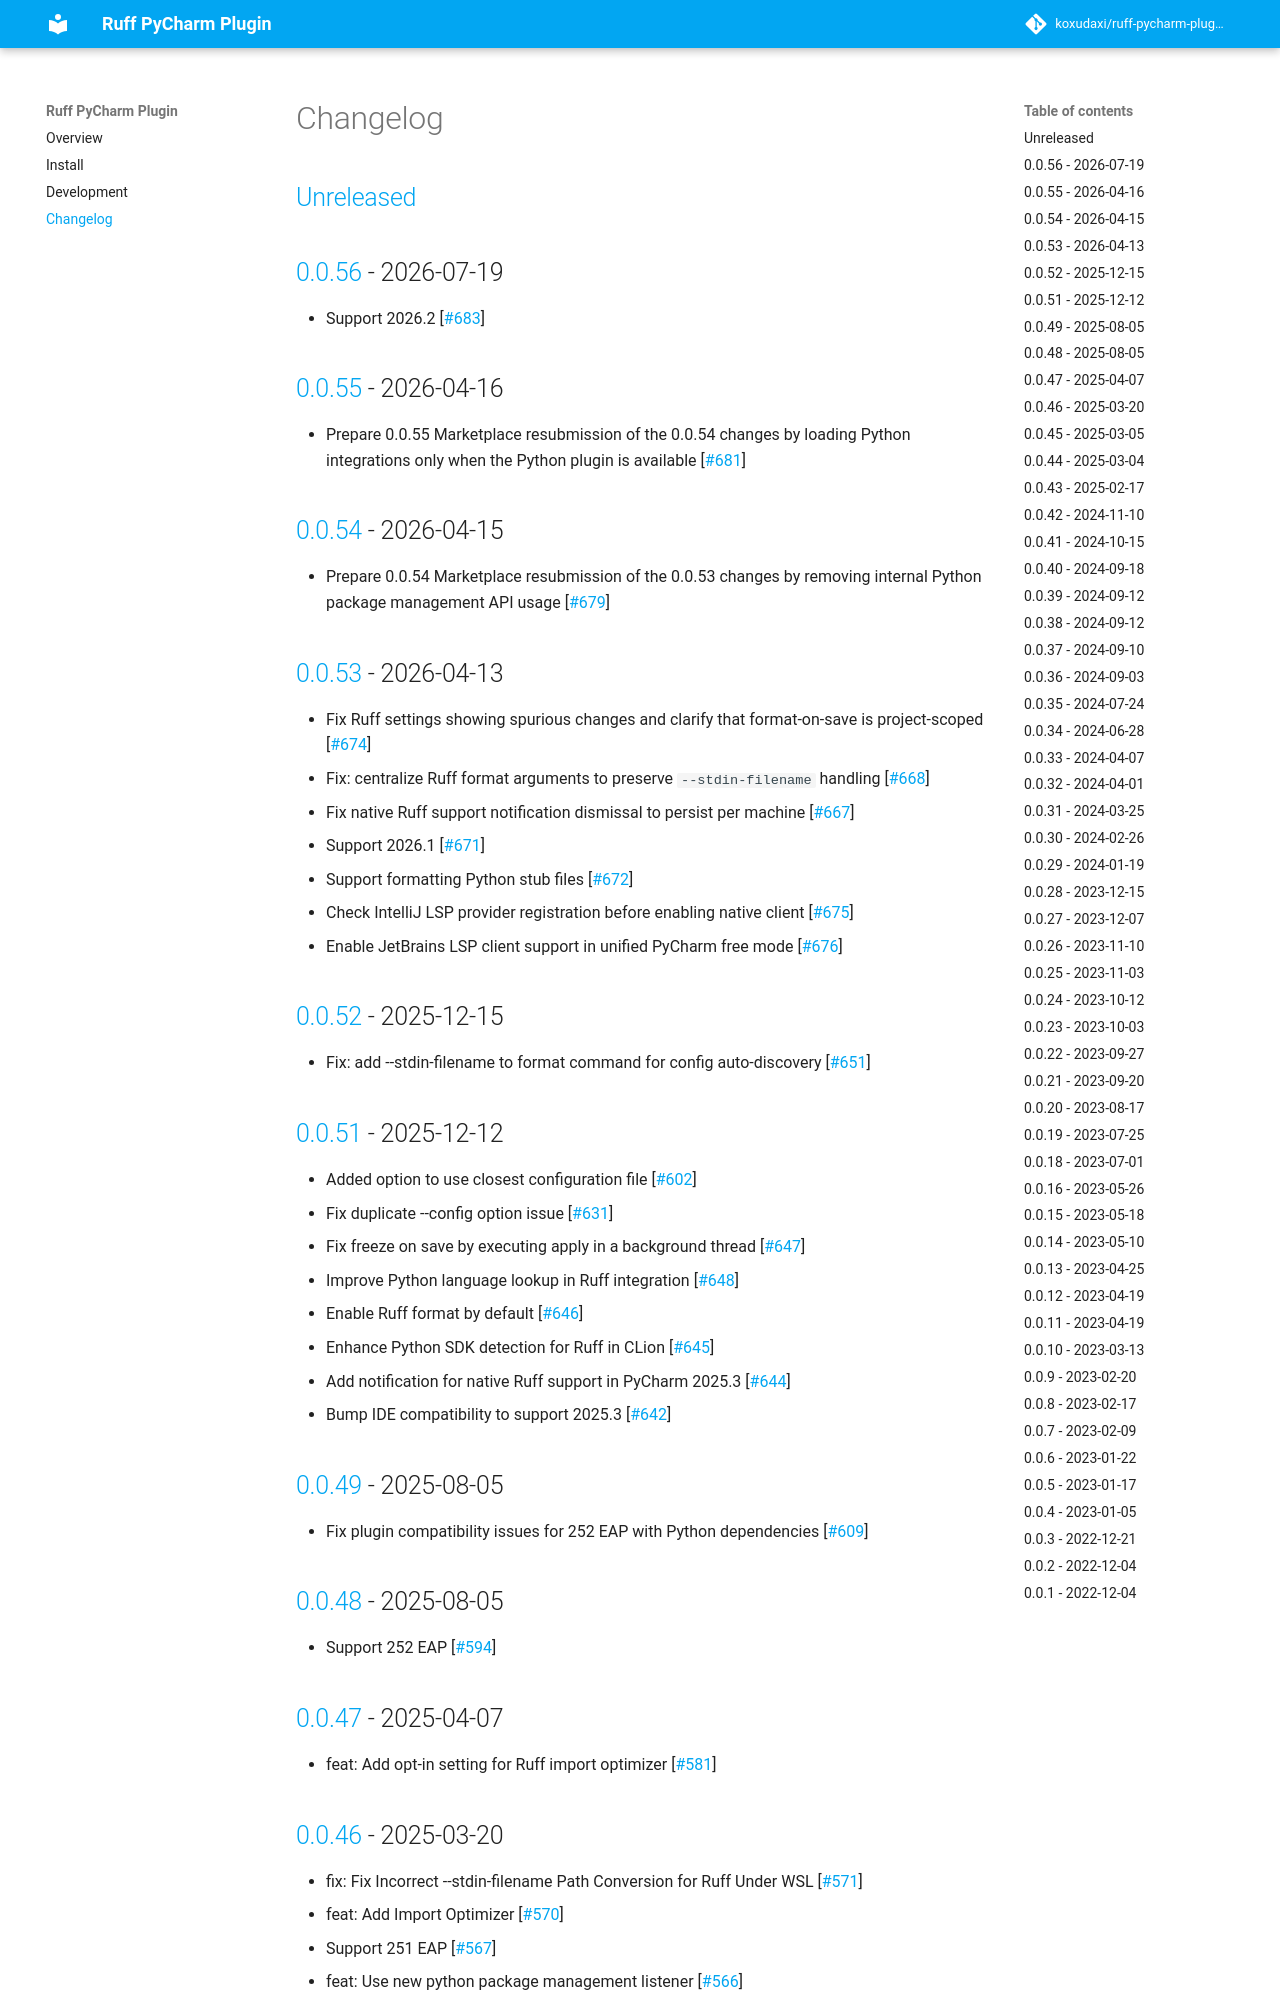

repository: koxudaxi/ruff-pycharm-plugin · page: CHANGELOG/index.html · generator: mkdocs

# Changelog

## [Unreleased]

## [0.0.56] - 2026-07-19

- Support 2026.2 [[#683](https://github.com/koxudaxi/ruff-pycharm-plugin/pull/683)]

## [0.0.55] - 2026-04-16

- Prepare 0.0.55 Marketplace resubmission of the 0.0.54 changes by loading Python integrations only when the Python plugin is available [[#681](https://github.com/koxudaxi/ruff-pycharm-plugin/pull/681)]

## [0.0.54] - 2026-04-15

- Prepare 0.0.54 Marketplace resubmission of the 0.0.53 changes by removing internal Python package management API usage [[#679](https://github.com/koxudaxi/ruff-pycharm-plugin/pull/679)]

## [0.0.53] - 2026-04-13

- Fix Ruff settings showing spurious changes and clarify that format-on-save is project-scoped [[#674](https://github.com/koxudaxi/ruff-pycharm-plugin/pull/674)]
- Fix: centralize Ruff format arguments to preserve `--stdin-filename` handling [[#668](https://github.com/koxudaxi/ruff-pycharm-plugin/pull/668)]
- Fix native Ruff support notification dismissal to persist per machine [[#667](https://github.com/koxudaxi/ruff-pycharm-plugin/pull/667)]
- Support 2026.1 [[#671](https://github.com/koxudaxi/ruff-pycharm-plugin/pull/671)]
- Support formatting Python stub files [[#672](https://github.com/koxudaxi/ruff-pycharm-plugin/pull/672)]
- Check IntelliJ LSP provider registration before enabling native client [[#675](https://github.com/koxudaxi/ruff-pycharm-plugin/pull/675)]
- Enable JetBrains LSP client support in unified PyCharm free mode [[#676](https://github.com/koxudaxi/ruff-pycharm-plugin/pull/676)]

## [0.0.52] - 2025-12-15

- Fix: add --stdin-filename to format command for config auto-discovery [[#651](https://github.com/koxudaxi/ruff-pycharm-plugin/pull/651)]

## [0.0.51] - 2025-12-12

- Added option to use closest configuration file [[#602](https://github.com/koxudaxi/ruff-pycharm-plugin/pull/602)]
- Fix duplicate --config option issue [[#631](https://github.com/koxudaxi/ruff-pycharm-plugin/pull/631)]
- Fix freeze on save by executing apply in a background thread [[#647](https://github.com/koxudaxi/ruff-pycharm-plugin/pull/647)]
- Improve Python language lookup in Ruff integration [[#648](https://github.com/koxudaxi/ruff-pycharm-plugin/pull/648)]
- Enable Ruff format by default [[#646](https://github.com/koxudaxi/ruff-pycharm-plugin/pull/646)]
- Enhance Python SDK detection for Ruff in CLion [[#645](https://github.com/koxudaxi/ruff-pycharm-plugin/pull/645)]
- Add notification for native Ruff support in PyCharm 2025.3 [[#644](https://github.com/koxudaxi/ruff-pycharm-plugin/pull/644)]
- Bump IDE compatibility to support 2025.3 [[#642](https://github.com/koxudaxi/ruff-pycharm-plugin/pull/642)]

## [0.0.49] - 2025-08-05

- Fix plugin compatibility issues for 252 EAP with Python dependencies [[#609](https://github.com/koxudaxi/ruff-pycharm-plugin/pull/609)]

## [0.0.48] - 2025-08-05

- Support 252 EAP [[#594](https://github.com/koxudaxi/ruff-pycharm-plugin/pull/594)]

## [0.0.47] - 2025-04-07

- feat: Add opt-in setting for Ruff import optimizer [[#581](https://github.com/koxudaxi/ruff-pycharm-plugin/pull/581)]

## [0.0.46] - 2025-03-20

- fix: Fix Incorrect --stdin-filename Path Conversion for Ruff Under WSL [[#571](https://github.com/koxudaxi/ruff-pycharm-plugin/pull/571)]
- feat: Add Import Optimizer [[#570](https://github.com/koxudaxi/ruff-pycharm-plugin/pull/570)]
- Support 251 EAP [[#567](https://github.com/koxudaxi/ruff-pycharm-plugin/pull/567)]
- feat: Use new python package management listener [[#566](https://github.com/koxudaxi/ruff-pycharm-plugin/pull/566)]

## [0.0.45] - 2025-03-05

- fix: fix invalid ruff command option [[#564](https://github.com/koxudaxi/ruff-pycharm-plugin/pull/564)]

## [0.0.44] - 2025-03-04

- fix: Add support for partial formatting using --range option [[#562](https://github.com/koxudaxi/ruff-pycharm-plugin/pull/562)]
- fix: fix format and fix action [[#559](https://github.com/koxudaxi/ruff-pycharm-plugin/pull/559)]
- fix: Improve error handling [[#554](https://github.com/koxudaxi/ruff-pycharm-plugin/pull/554)]
- feat: add features to lsp [[#550](https://github.com/koxudaxi/ruff-pycharm-plugin/pull/550)]
- fix: fix skip outside project on save [[#553](https://github.com/koxudaxi/ruff-pycharm-plugin/pull/553)]
